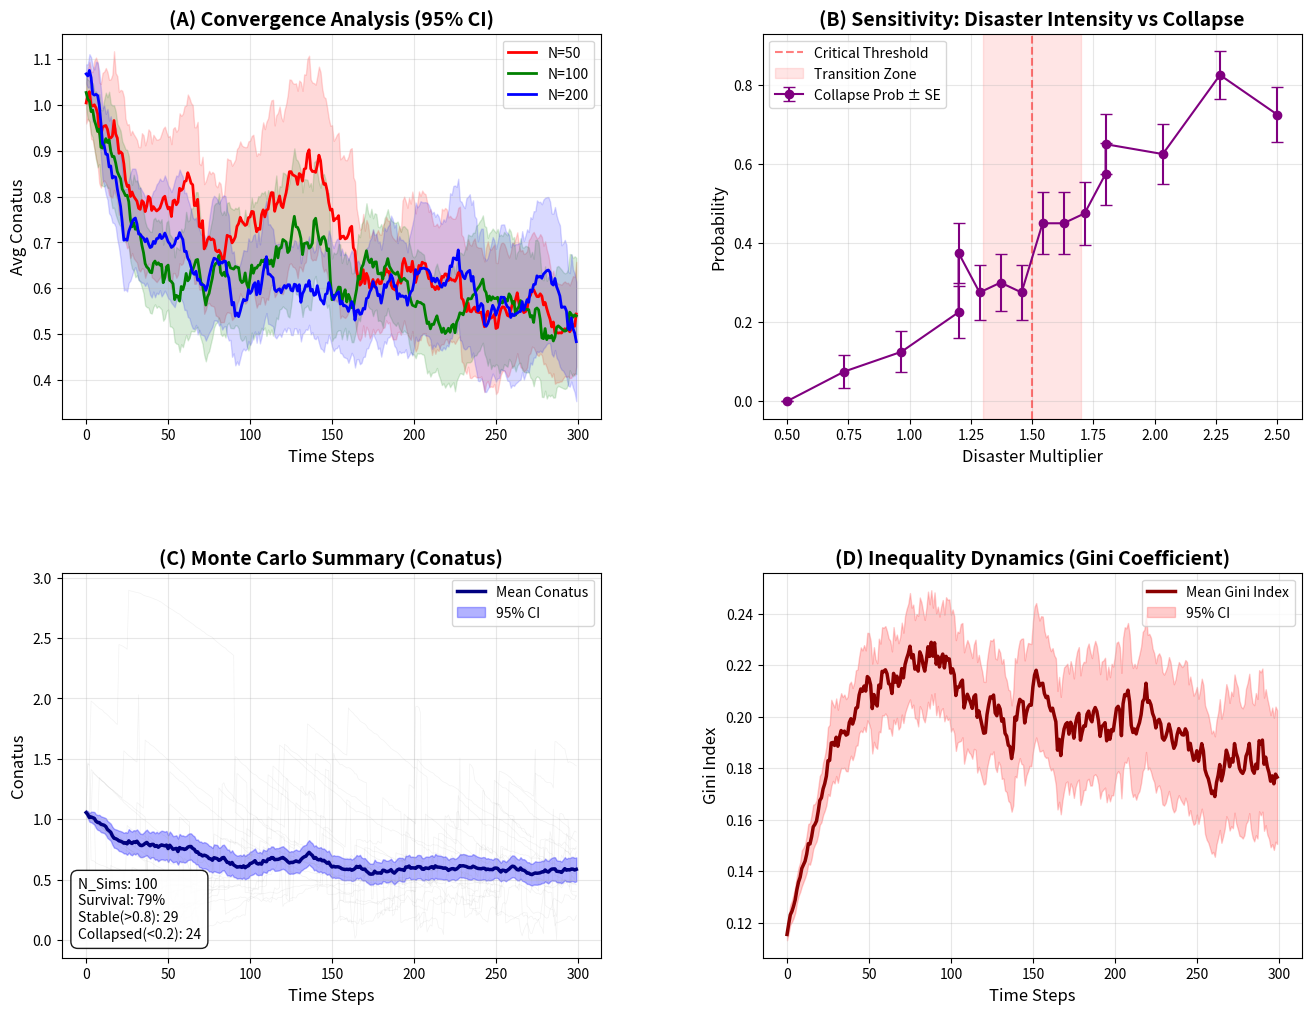

This chart was generated by the following Python code:
"""
Spinoza Simulation: Statistical Verification & Analysis
=======================================================

This script performs a Monte Carlo simulation to statistically verify the robustness and dynamics of the Spinoza agent-based model.
It runs multiple simulations (batch processing) without visualization to collect data on average Conatus (power), population survival, and inequality (Gini coefficient).
It then generates four key analytical plots:
1. Convergence Analysis: Checks if the results stabilize as the population size (N) increases.
2. Sensitivity Analysis: Identifies the 'Tipping Point' where system collapse becomes likely due to disaster intensity.
3. Monte Carlo Summary: Shows the mean trajectory and variance of 100 simulation runs.
4. Inequality Dynamics: Tracks the Gini coefficient over time to observe wealth/power distribution trends.

Dependencies:
- numpy, matplotlib, scipy
"""

import numpy as np
import matplotlib.pyplot as plt
import random
import matplotlib.gridspec as gridspec
from scipy import stats
import warnings

# Suppress RuntimeWarnings (e.g., division by zero when population is 0) for cleaner output
warnings.filterwarnings("ignore", category=RuntimeWarning)

# ==========================================
# [1] Experiment Configuration & Constants
# ==========================================
NUM_SIMULATIONS = 100   # Number of Monte Carlo runs for statistical significance
ROUNDS = 300            # Duration of each simulation run (time steps)
N_AGENTS = 100          # Default population size
THRESH_COLLAPSE = 0.2   # Threshold below which a run is considered 'Collapsed'
THRESH_STABLE = 0.8     # Threshold above which a run is considered 'Stable'

# ==========================================
# [2] Helper Functions
# ==========================================

def calculate_gini_batch(agents_conatus):
    """
    Calculates the Gini Coefficient for a batch of agents.
    Gini index measures inequality (0.0 = perfect equality, 1.0 = perfect inequality).
    """
    # Handle empty or zero-sum cases to avoid errors
    if len(agents_conatus) == 0 or np.sum(agents_conatus) == 0: 
        return 0.0
    
    sorted_conatus = np.sort(agents_conatus)
    n = len(agents_conatus)
    index = np.arange(1, n + 1)
    # Gini formula using sorted values
    return ((np.sum((2 * index - n - 1) * sorted_conatus)) / (n * np.sum(sorted_conatus)))

def get_ci95(data, axis=0):
    """
    Calculates the Mean and the 95% Confidence Interval (CI).
    Returns: mean, lower_bound, upper_bound
    Uses Standard Error (SE) * 1.96 for 95% CI.
    """
    # Use nanmean/nanstd to handle potential NaN values safely
    mean = np.nanmean(data, axis=axis)
    std = np.nanstd(data, axis=axis)
    n = data.shape[axis]
    se = std / np.sqrt(n) # Standard Error
    return mean, mean - 1.96 * se, mean + 1.96 * se

# ==========================================
# [3] Simulation Engine (Optimized for Speed)
# ==========================================

def run_simulation_batch(n_sims=100, n_agents=100, rounds=300, disaster_intensity=1.0):
    """
    Runs a batch of simulations with specified parameters.
    Returns history arrays for Average Conatus and Gini Coefficient.
    """
    # Arrays to store history for all runs
    history_avg = np.zeros((n_sims, rounds))
    history_gini = np.zeros((n_sims, rounds))
    
    for s in range(n_sims):
        # Initialize Agents (Vectorized)
        # Columns: 0:Reason, 1:Joy, 2:Sadness, 3:Metabolism, 4:Recovery, 5:Generosity, 6:Alive(1/0)
        agents = np.zeros((n_agents, 7))
        agents[:, 0] = np.random.beta(2, 2, n_agents) # Reason (Beta distribution)
        agents[:, 1] = np.random.uniform(0.3, 1.0, n_agents) # Initial Joy
        agents[:, 2] = np.random.uniform(0.0, 0.3, n_agents) # Initial Sadness
        agents[:, 3] = np.random.uniform(0.005, 0.02, n_agents) # Metabolism (Energy decay)
        agents[:, 4] = np.random.uniform(0.01, 0.05, n_agents) # Recovery rate
        agents[:, 5] = np.clip(agents[:, 0] + np.random.uniform(-0.2, 0.2, n_agents), 0.1, 1.0) # Generosity
        agents[:, 6] = 1 # Alive status
        
        # Event tracking variables
        event_streak = 0
        last_event = None
        global_meta_mult = 1.0
        global_recov_mult = 1.0

        for r in range(rounds):
            alive_mask = agents[:, 6] == 1
            alive_count = np.sum(alive_mask)
            
            # Stop if population is extinct
            if alive_count == 0: 
                history_avg[s, r:] = 0
                history_gini[s, r:] = 0
                break

            # 1. Natural Flux (Entropy & Random Fluctuation)
            # Apply metabolism multiplier (influenced by Innovation event)
            effective_meta = agents[alive_mask, 3] * np.clip(global_meta_mult, 0.5, 2.0)
            agents[alive_mask, 1] -= effective_meta 
            agents[alive_mask, 1] += np.random.uniform(-0.05, 0.05, alive_count) 

            # 2. Conatus Calculation
            # Conatus = (Joy - Sadness / Resilience) + Base Vitality (0.5)
            resilience = 1.0 + (agents[alive_mask, 0] * 1.5)
            conatus = (agents[alive_mask, 1] - (agents[alive_mask, 2] / resilience)) + 0.5
            
            # 3. Event System (Probabilistic)
            if random.random() < 0.1: # 10% chance of event per round
                event = random.choice(['DISASTER', 'BOOM', 'EPIDEMIC', 'INNOVATION'])
                
                # Combo system: Consecutive events increase multiplier
                if event == last_event: event_streak += 1
                else: event_streak = 1
                last_event = event
                
                multiplier = min(3.0, (1.0 + np.log1p(0.5 * (event_streak - 1))))
                
                if event == 'DISASTER':
                    # Scale impact by disaster_intensity parameter for sensitivity analysis
                    impact = np.random.uniform(0.4, 0.8, alive_count) * multiplier * disaster_intensity
                    agents[alive_mask, 1] *= (1.0 - np.clip(impact, 0, 0.95)) # Reduce Joy
                    agents[alive_mask, 2] += impact * 0.5 # Increase Sadness
                elif event == 'BOOM':
                    boost = np.random.uniform(0.2, 0.6, alive_count) * multiplier
                    agents[alive_mask, 1] += boost
                elif event == 'EPIDEMIC':
                    global_recov_mult *= 0.8 # Permanent recovery penalty
                elif event == 'INNOVATION':
                    global_meta_mult *= 0.9 # Permanent metabolism improvement
            
            # Parameter regression to mean
            if global_recov_mult > 1.0: global_recov_mult *= 0.99
            if global_meta_mult < 1.0: global_meta_mult *= 1.01

            # 4. Recovery & Death Logic
            # Crisis: Conatus < 0.6
            crisis = conatus < 0.6
            roll = np.random.rand(alive_count)
            # Recovery depends on Reason (Reason > Luck)
            recover = crisis & (roll < agents[alive_mask, 0]) 
            
            eff_recov = agents[alive_mask, 4] * np.clip(global_recov_mult, 0.2, 2.0)
            joy_temp = agents[alive_mask, 1]
            joy_temp[recover] += eff_recov[recover]
            agents[alive_mask, 1] = joy_temp
            
            # Recalculate Conatus for death check
            conatus_final = (agents[alive_mask, 1] - (agents[alive_mask, 2] / resilience)) + 0.5
            
            # Death Check
            dead_indices = np.where(alive_mask)[0][conatus_final <= 0]
            agents[dead_indices, 6] = 0
            
            # 5. Birth (Population Maintenance)
            # If population drops below 50%, attempt to spawn new agents
            if np.sum(agents[:, 6]) < n_agents * 0.5 and random.random() < 0.1:
                dead_idx = np.where(agents[:, 6] == 0)[0]
                if len(dead_idx) > 0:
                    # Respawn: New agent with fresh random stats
                    agents[dead_idx[0], :] = [np.random.beta(2,2), 0.5, 0.1, 0.01, 0.03, 0.5, 1]

            # 6. Record Data
            if np.sum(agents[:, 6]) > 0:
                survivor_conatus = conatus_final[conatus_final > 0]
                # Clip outliers for cleaner stats
                survivor_conatus = np.clip(survivor_conatus, 0, 3.0)
                history_avg[s, r] = np.mean(survivor_conatus)
                history_gini[s, r] = calculate_gini_batch(survivor_conatus)
            else:
                history_avg[s, r] = 0
                history_gini[s, r] = 0

    return history_avg, history_gini

# ==========================================
# [4] Visualization & Analysis Reporting
# ==========================================
try:
    import matplotlib
    matplotlib.use('TkAgg')
except:
    pass

# Setup Figure Layout
fig = plt.figure(figsize=(16, 12), constrained_layout=True)
gs = gridspec.GridSpec(2, 2, height_ratios=[1, 1], hspace=0.4, wspace=0.3)

# --- Panel A: Convergence Analysis ---
ax1 = fig.add_subplot(gs[0, 0])
N_LIST = [50, 100, 200]
COLORS = ['red', 'green', 'blue']

print("1. Running Convergence Check...")
for n, col in zip(N_LIST, COLORS):
    data_c, _ = run_simulation_batch(n_sims=50, n_agents=n, rounds=300)
    mean, lower, upper = get_ci95(data_c)
    ax1.plot(mean, color=col, linewidth=2, label=f'N={n}')
    ax1.fill_between(range(300), lower, upper, color=col, alpha=0.15)

ax1.set_title("(A) Convergence Analysis (95% CI)", fontsize=14, fontweight='bold')
ax1.set_ylabel("Avg Conatus", fontsize=12)
ax1.set_xlabel("Time Steps", fontsize=12)
ax1.legend(loc='upper right', fontsize=10)
ax1.grid(True, alpha=0.3)

# --- Panel B: Tipping Point (Sensitivity) ---
ax2 = fig.add_subplot(gs[0, 1])
print("2. Analyzing Tipping Point...")
# Dense sampling around the critical region (1.2 - 1.8)
intensities = np.concatenate([np.linspace(0.5, 1.2, 4), np.linspace(1.2, 1.8, 8), np.linspace(1.8, 2.5, 4)])
collapse_probs = []
errors = []

for intensity in intensities:
    d_c, _ = run_simulation_batch(n_sims=40, rounds=200, disaster_intensity=intensity)
    # Collapse Definition: Final avg conatus < THRESH_COLLAPSE
    collapsed = (d_c[:, -1] < THRESH_COLLAPSE).astype(int)
    prob = np.mean(collapsed)
    err = np.sqrt(prob * (1-prob) / 40) # Standard Error of Proportion
    collapse_probs.append(prob)
    errors.append(err)

ax2.errorbar(intensities, collapse_probs, yerr=errors, fmt='-o', color='purple', capsize=4, label='Collapse Prob ± SE')
ax2.axvline(x=1.5, color='red', linestyle='--', alpha=0.5, label='Critical Threshold')
ax2.axvspan(1.3, 1.7, color='red', alpha=0.1, label='Transition Zone')
ax2.set_title("(B) Sensitivity: Disaster Intensity vs Collapse", fontsize=14, fontweight='bold')
ax2.set_xlabel("Disaster Multiplier", fontsize=12)
ax2.set_ylabel("Probability", fontsize=12)
ax2.legend(loc='upper left', fontsize=10)
ax2.grid(True, alpha=0.3)

# --- Panel C: Monte Carlo Summary ---
ax3 = fig.add_subplot(gs[1, 0])
print("3. Final Monte Carlo Run...")
data_c, data_g = run_simulation_batch(n_sims=100, n_agents=100, rounds=300)
mean, lower, upper = get_ci95(data_c)

# Plot individual runs (faintly)
for i in range(15):
    ax3.plot(data_c[i], color='gray', alpha=0.1, linewidth=0.5)

ax3.plot(mean, color='navy', linewidth=2.5, label='Mean Conatus')
ax3.fill_between(range(300), lower, upper, color='blue', alpha=0.3, label='95% CI')

# Summary Text Box
final_vals = data_c[:, -1]
stats_text = (f"N_Sims: 100\n"
              f"Survival: {np.sum(final_vals>0)}%\n"
              f"Stable(>0.8): {np.sum(final_vals>THRESH_STABLE)}\n"
              f"Collapsed(<0.2): {np.sum(final_vals<THRESH_COLLAPSE)}")
ax3.text(0.03, 0.05, stats_text, transform=ax3.transAxes, 
         bbox=dict(facecolor='white', alpha=0.9, edgecolor='black', boxstyle='round,pad=0.5'), fontsize=10)

ax3.set_title("(C) Monte Carlo Summary (Conatus)", fontsize=14, fontweight='bold')
ax3.set_xlabel("Time Steps", fontsize=12)
ax3.set_ylabel("Conatus", fontsize=12)
ax3.legend(loc='upper right', fontsize=10)
ax3.grid(True, alpha=0.3)

# --- Panel D: Inequality Dynamics ---
ax4 = fig.add_subplot(gs[1, 1])
mean_g, lower_g, upper_g = get_ci95(data_g)

ax4.plot(mean_g, color='darkred', linewidth=2.5, label='Mean Gini Index')
ax4.fill_between(range(300), lower_g, upper_g, color='red', alpha=0.2, label='95% CI')

ax4.set_title("(D) Inequality Dynamics (Gini Coefficient)", fontsize=14, fontweight='bold')
ax4.set_xlabel("Time Steps", fontsize=12)
ax4.set_ylabel("Gini Index", fontsize=12)
ax4.legend(loc='upper right', fontsize=10)
ax4.grid(True, alpha=0.3)

# Layout Adjustment & Display
plt.tight_layout(pad=4.0) 
print("Analysis Complete. Displaying plot...")
plt.show()